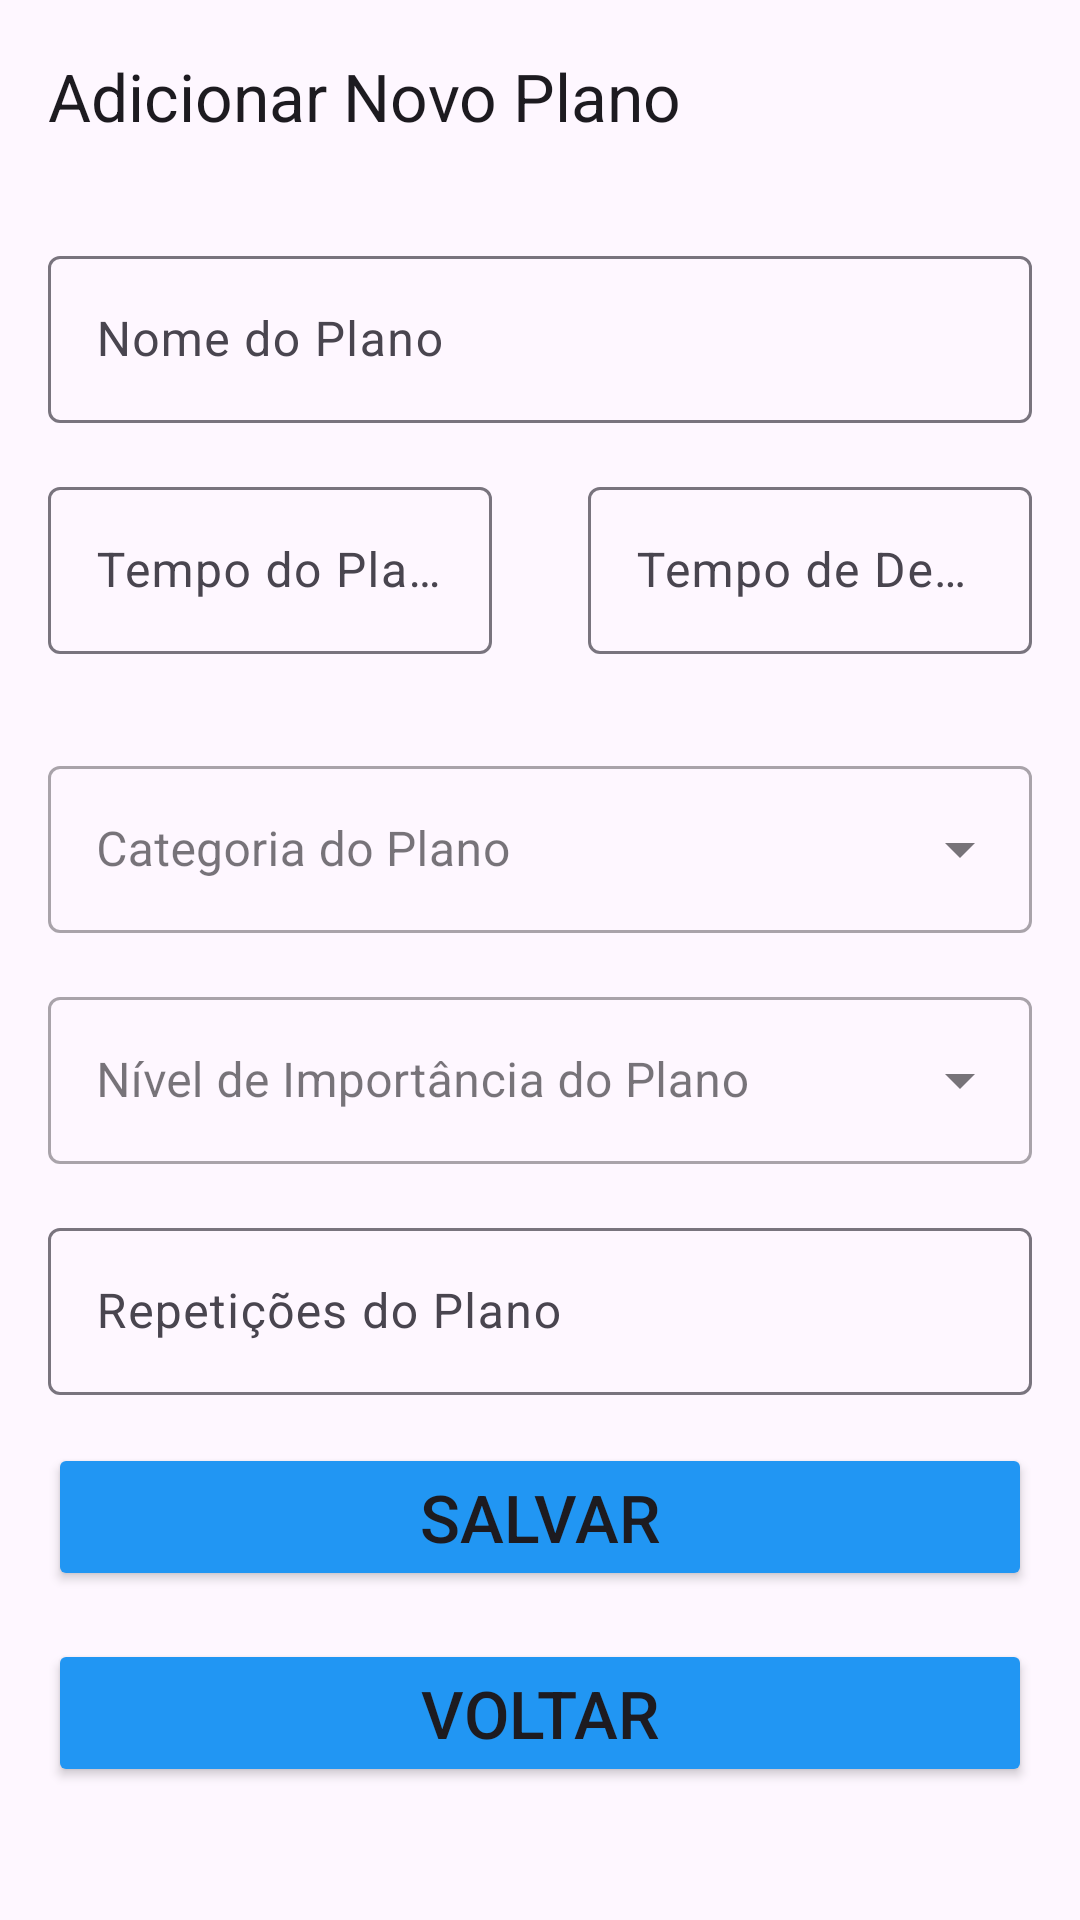

Reconstruct the res/layout file that produces this screen, plus the resources it refers to.
<!-- AndroidManifest.xml: application theme Theme.TimeZen -->
<!-- res/layout/activity_form_plan.xml -->
<?xml version="1.0" encoding="utf-8"?>
<layout
    xmlns:android="http://schemas.android.com/apk/res/android"
    xmlns:tools="http://schemas.android.com/tools"
    xmlns:app="http://schemas.android.com/apk/res-auto" >

    <data />
    <androidx.constraintlayout.widget.ConstraintLayout
        android:layout_width="match_parent"
        android:layout_height="match_parent"
        tools:context=".activities.FormPlanActivity">

        <androidx.appcompat.widget.Toolbar
            android:id="@+id/toolbar_form_plan"
            android:layout_width="match_parent"
            android:layout_height="wrap_content"
            android:minHeight="?attr/actionBarSize"
            android:theme="?attr/actionBarTheme"
            app:layout_constraintEnd_toEndOf="parent"
            app:layout_constraintHorizontal_bias="1.0"
            app:layout_constraintStart_toStartOf="parent"
            app:layout_constraintTop_toTopOf="parent"
            app:title="@string/title_form_plan" />

        <com.google.android.material.textfield.TextInputLayout
            android:id="@+id/textInputLayout_name_plan"
            android:layout_width="match_parent"
            android:layout_height="wrap_content"
            android:layout_margin="@dimen/spacing_normal"
            app:layout_constraintTop_toBottomOf="@id/toolbar_form_plan"
            app:layout_constraintEnd_toEndOf="parent"
            app:layout_constraintStart_toStartOf="parent">

            <com.google.android.material.textfield.TextInputEditText
                android:id="@+id/text_edit_plan_name"
                android:layout_width="match_parent"
                android:layout_height="wrap_content"
                android:hint="Nome do Plano"
                android:imeOptions="actionDone"
                android:inputType="text"/>

        </com.google.android.material.textfield.TextInputLayout>

        <LinearLayout
            android:id="@+id/linearLayout_time_plan"
            android:layout_width="match_parent"
            android:layout_height="wrap_content"
            app:layout_constraintTop_toBottomOf="@id/textInputLayout_name_plan"
            app:layout_constraintEnd_toEndOf="parent"
            app:layout_constraintStart_toStartOf="parent"
            android:orientation="horizontal"
            android:baselineAligned="false">

            <com.google.android.material.textfield.TextInputLayout
                android:id="@+id/textInputLayout_work_plan"
                android:layout_width="wrap_content"
                android:layout_height="wrap_content"
                android:layout_weight="1"
                android:layout_margin="@dimen/spacing_normal">

                <com.google.android.material.textfield.TextInputEditText
                    android:id="@+id/text_edit_plan_work"
                    android:layout_width="match_parent"
                    android:layout_height="wrap_content"
                    android:hint="Tempo do Plano"
                    android:imeOptions="actionDone"
                    android:inputType="number" />

            </com.google.android.material.textfield.TextInputLayout>

            <com.google.android.material.textfield.TextInputLayout
                android:id="@+id/textInputLayout_break_plan"
                android:layout_width="wrap_content"
                android:layout_height="wrap_content"
                android:layout_weight="1"
                android:layout_margin="@dimen/spacing_normal"
                android:layout_marginTop="16dp">

                <com.google.android.material.textfield.TextInputEditText
                    android:id="@+id/text_edit_plan_break"
                    android:layout_width="match_parent"
                    android:layout_height="wrap_content"
                    android:hint="Tempo de Descanso"
                    android:imeOptions="actionDone"
                    android:inputType="number" />

            </com.google.android.material.textfield.TextInputLayout>
        </LinearLayout>

        <com.google.android.material.textfield.TextInputLayout
            android:id="@+id/textInputLayout_category_plan"
            android:layout_width="match_parent"
            android:layout_height="wrap_content"
            android:layout_margin="@dimen/spacing_normal"
            app:layout_constraintTop_toBottomOf="@id/linearLayout_time_plan"
            app:layout_constraintEnd_toEndOf="parent"
            android:hint="Categoria do Plano"
            app:layout_constraintStart_toStartOf="parent"
            style="@style/Widget.MaterialComponents.TextInputLayout.OutlinedBox.ExposedDropdownMenu">

            <AutoCompleteTextView
                android:id="@+id/autoCompleteTextView_category_plan"
                android:layout_width="match_parent"
                android:layout_height="wrap_content"
                android:inputType="none"
                tools:ignore="LabelFor" />

        </com.google.android.material.textfield.TextInputLayout>

        <com.google.android.material.textfield.TextInputLayout
            android:id="@+id/textInputLayout_importanceLevel_plan"
            android:layout_width="match_parent"
            android:layout_height="wrap_content"
            android:layout_margin="@dimen/spacing_normal"
            app:layout_constraintTop_toBottomOf="@id/textInputLayout_category_plan"
            app:layout_constraintEnd_toEndOf="parent"
            android:hint="Nível de Importância do Plano"
            app:layout_constraintStart_toStartOf="parent"
            style="@style/Widget.MaterialComponents.TextInputLayout.OutlinedBox.ExposedDropdownMenu">

            <AutoCompleteTextView
                android:id="@+id/autoCompleteTextView_importanceLevel_plan"
                android:layout_width="match_parent"
                android:layout_height="wrap_content"
                android:inputType="none"
                tools:ignore="LabelFor" />

        </com.google.android.material.textfield.TextInputLayout>

        <com.google.android.material.textfield.TextInputLayout
            android:id="@+id/textInputLayout_task_plan"
            android:layout_width="match_parent"
            android:layout_height="wrap_content"
            android:layout_margin="@dimen/spacing_normal"
            app:layout_constraintTop_toBottomOf="@id/textInputLayout_importanceLevel_plan"
            app:layout_constraintEnd_toEndOf="parent"
            app:layout_constraintStart_toStartOf="parent">

            <com.google.android.material.textfield.TextInputEditText
                android:id="@+id/text_edit_plan_repeat"
                android:layout_width="match_parent"
                android:layout_height="wrap_content"
                android:hint="Repetições do Plano"
                android:imeOptions="actionDone"
                android:inputType="number"/>

        </com.google.android.material.textfield.TextInputLayout>

        <Button
            android:id="@+id/button_save_plan"
            android:layout_width="match_parent"
            android:layout_height="wrap_content"
            android:layout_margin="@dimen/spacing_normal"
            android:text="@string/textButton_save_plan"
            android:textSize="@dimen/font_larger"
            android:backgroundTint="@color/blue_500"
            app:layout_constraintTop_toBottomOf="@id/textInputLayout_task_plan"
            app:layout_constraintEnd_toEndOf="parent"
            app:layout_constraintStart_toStartOf="parent" />

        <Button
            android:id="@+id/button_back_plan"
            android:layout_width="match_parent"
            android:layout_height="wrap_content"
            android:layout_margin="@dimen/spacing_normal"
            android:text="@string/textButton_back"
            android:textSize="@dimen/font_larger"
            android:backgroundTint="@color/blue_500"
            app:layout_constraintTop_toBottomOf="@id/button_save_plan"
            app:layout_constraintEnd_toEndOf="parent"
            app:layout_constraintStart_toStartOf="parent" />

    </androidx.constraintlayout.widget.ConstraintLayout>
</layout>
<!-- resources referenced by this layout -->
<resources>
  <color name="blue_500">#2196F3</color>
  <dimen name="font_larger">22sp</dimen>
  <dimen name="spacing_normal">16dp</dimen>
  <string name="textButton_back">Voltar</string>
  <string name="textButton_save_plan">Salvar</string>
  <string name="title_form_plan">Adicionar Novo Plano</string>
  <style name="Theme.TimeZen" parent="Base.Theme.TimeZen" />
  <style name="Base.Theme.TimeZen" parent="Theme.Material3.DayNight.NoActionBar">
          
          
      </style>
</resources>
